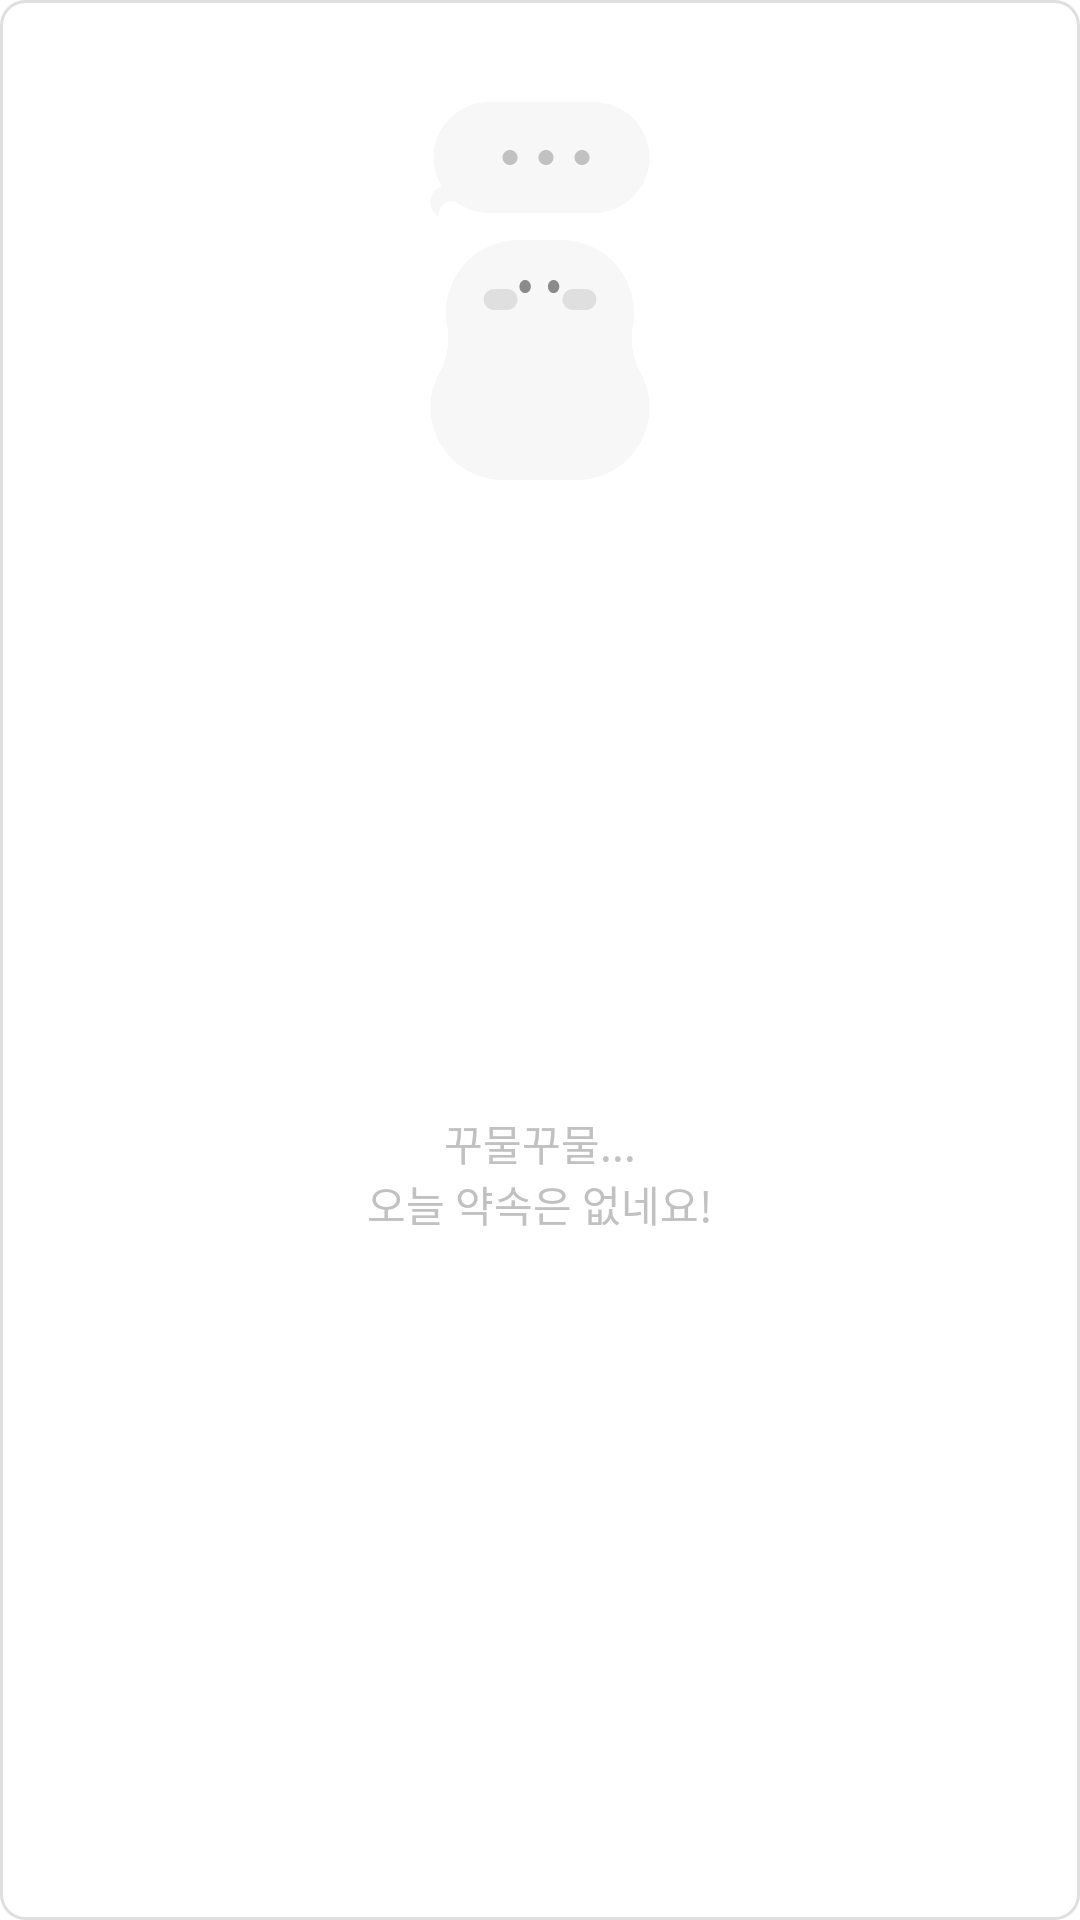

Layout XML and referenced resources for this Android screen:
<!-- AndroidManifest.xml: application theme Theme.Kkumul -->
<!-- res/layout/view_home_today_meeting_empty.xml -->
<?xml version="1.0" encoding="utf-8"?>
<androidx.constraintlayout.widget.ConstraintLayout xmlns:android="http://schemas.android.com/apk/res/android"
    xmlns:app="http://schemas.android.com/apk/res-auto"
    android:id="@+id/cl_home_today_info_empty"
    android:layout_width="match_parent"
    android:layout_height="wrap_content"
    android:background="@drawable/shape_white0_radius_8"
    android:paddingHorizontal="37dp"
    android:paddingVertical="34dp"
    app:layout_constraintEnd_toEndOf="@id/gl_home_end_14"
    app:layout_constraintStart_toStartOf="@id/gl_home_start_14"
    app:layout_constraintTop_toBottomOf="@id/tv_home_today_meeting_text">

    <ImageView
        android:id="@+id/iv_home_empty"
        android:layout_width="wrap_content"
        android:layout_height="wrap_content"
        android:background="@drawable/ic_home_empty"
        app:layout_constraintBottom_toTopOf="@id/iv_home_empty"
        app:layout_constraintEnd_toEndOf="parent"
        app:layout_constraintStart_toStartOf="parent"
        app:layout_constraintTop_toTopOf="parent" />

    <TextView
        android:id="@+id/tv_home_empty"
        android:layout_width="wrap_content"
        android:layout_height="wrap_content"
        android:layout_marginTop="16dp"
        android:text="@string/home_empty_text"
        android:textAlignment="center"
        android:textAppearance="@style/TextAppearance.Kkumul.body_05"
        android:textColor="@color/gray3"
        app:layout_constraintBottom_toBottomOf="parent"
        app:layout_constraintEnd_toEndOf="parent"
        app:layout_constraintStart_toStartOf="parent"
        app:layout_constraintTop_toBottomOf="@id/iv_home_empty" />

</androidx.constraintlayout.widget.ConstraintLayout>
<!-- resources referenced by this layout -->
<resources>
  <color name="gray3">#C1C1C1</color>
  <!-- drawable ic_home_empty: vector/xml drawable (drawable, 2545 chars, omitted) -->
  <!-- drawable shape_white0_radius_8 (drawable) -->
  <?xml version="1.0" encoding="utf-8"?>
  <shape xmlns:android="http://schemas.android.com/apk/res/android">
      <solid android:color="@color/white0" />
      <corners android:radius="8dp" />
      <stroke
          android:width="1dp"
          android:color="@color/gray2" />
  </shape>
  <string name="home_empty_text">꾸물꾸물...\n오늘 약속은 없네요!</string>
  <style name="TextAppearance.Kkumul.body_05" parent="">
          <item name="android:textSize">14sp</item>
          <item name="android:fontFamily">@font/pretendard_semibold</item>
          <item name="android:lineSpacingMultiplier">1.6</item>
          <item name="android:lineHeight">20dp</item>
      </style>
  <style name="Theme.Kkumul" parent="Base.Theme.Kkumul">
          <item name="android:windowIsTranslucent">true</item>
      </style>
  <color name="white0">#FFFFFF</color>
  <color name="gray2">#DFDFDF</color>
  <style name="Base.Theme.Kkumul" parent="Theme.Material3.Light.NoActionBar">
          
          <item name="colorPrimary">@color/main_color</item>
          <item name="android:includeFontPadding">false</item>
          <item name="android:textColor">@color/gray8</item>
          
          <item name="android:windowBackground">@color/white0</item>
          
          <item name="android:statusBarColor">@color/white0</item>
          <item name="android:windowLightStatusBar">true</item>
          <item name="materialCalendarTheme">@style/ThemeOverlay.App.DatePicker</item>
          <item name="materialTimePickerTheme">@style/ThemeOverlay.App.TimePicker</item>
          
      </style>
  <color name="main_color">#0FD380</color>
  <color name="gray8">#242424</color>
  <style name="ThemeOverlay.App.DatePicker" parent="@style/ThemeOverlay.Material3.MaterialCalendar">
          <item name="android:background">@color/white0</item>
          <item name="colorPrimary">@color/main_color</item>
      </style>
  <style name="ThemeOverlay.App.TimePicker" parent="@style/ThemeOverlay.Material3.MaterialTimePicker">
          <item name="android:backgroundTint">@color/white0</item>
          <item name="materialButtonOutlinedStyle">@style/ThemeOverlay.App.TimePicker.AmPmButton
          </item>
      </style>
  <style name="ThemeOverlay.App.TimePicker.AmPmButton" parent="Widget.MaterialComponents.TimePicker.Button">
          <item name="backgroundTint">@color/main_color</item>
  
      </style>
</resources>
